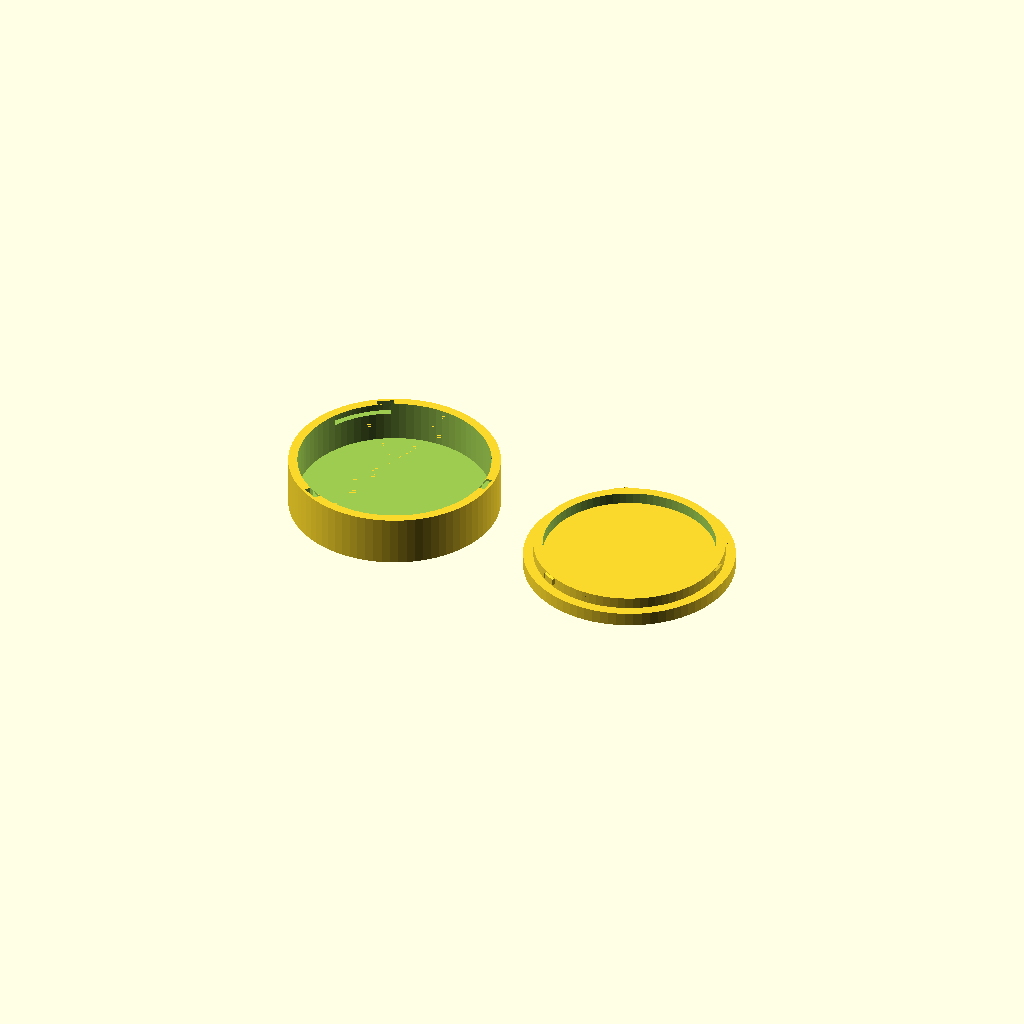
Cell 1 — every parameter at its default value.
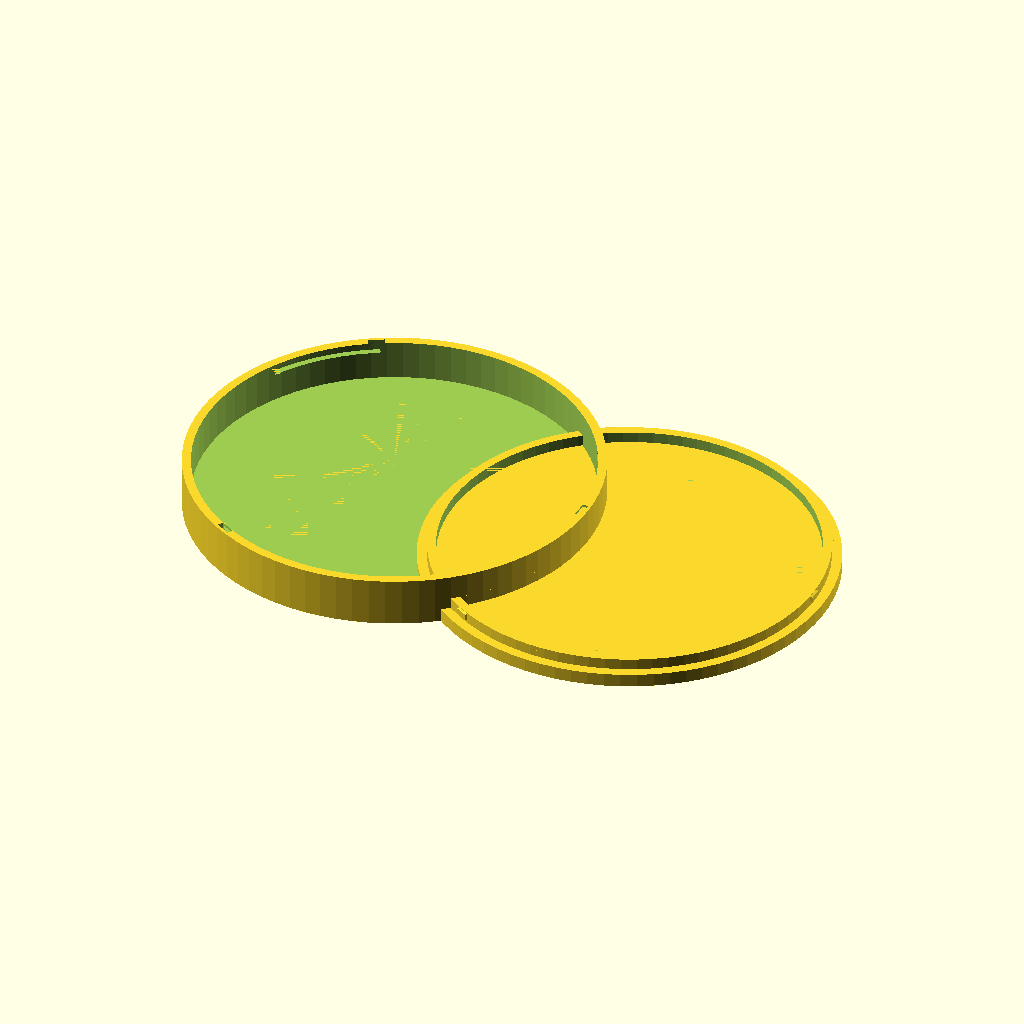
Cell 2 — base_dia set to 92, the other parameters unchanged.
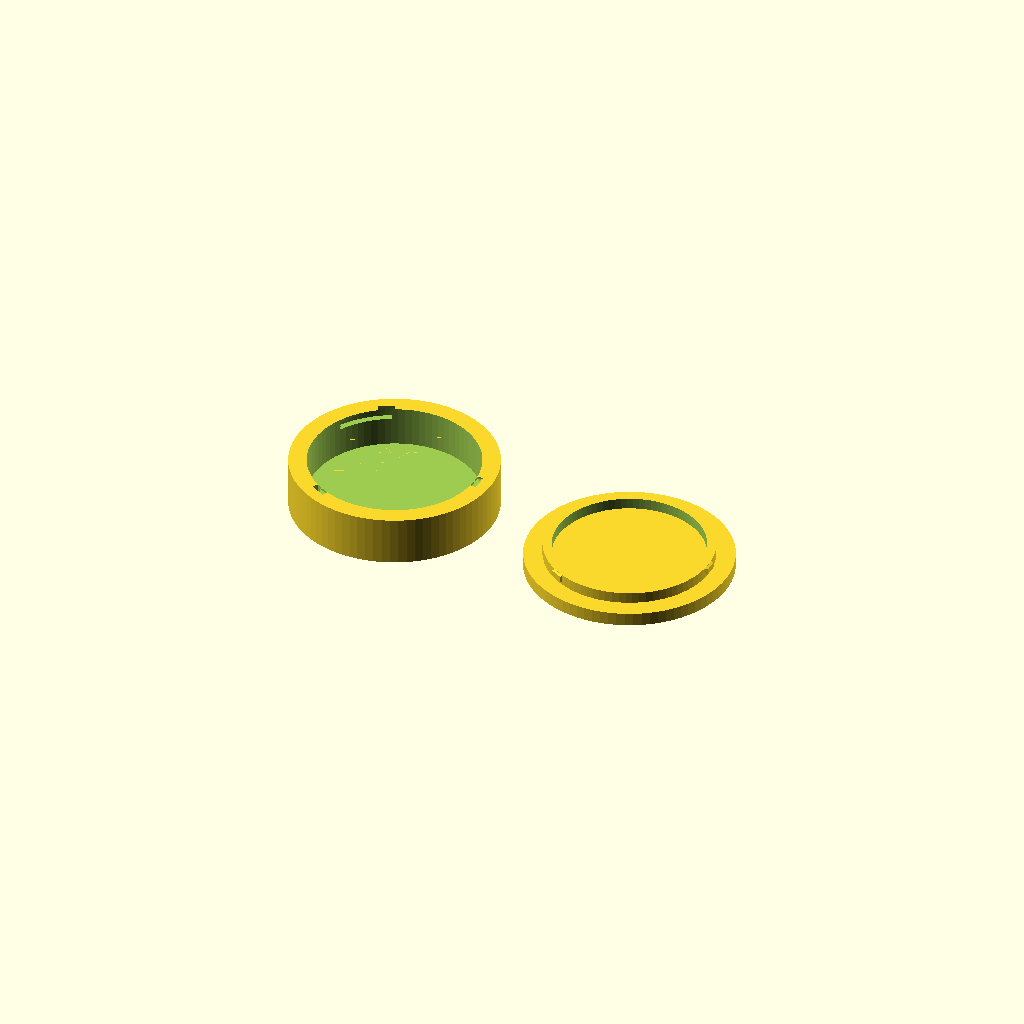
Cell 3: wall = 4 (everything else at default).
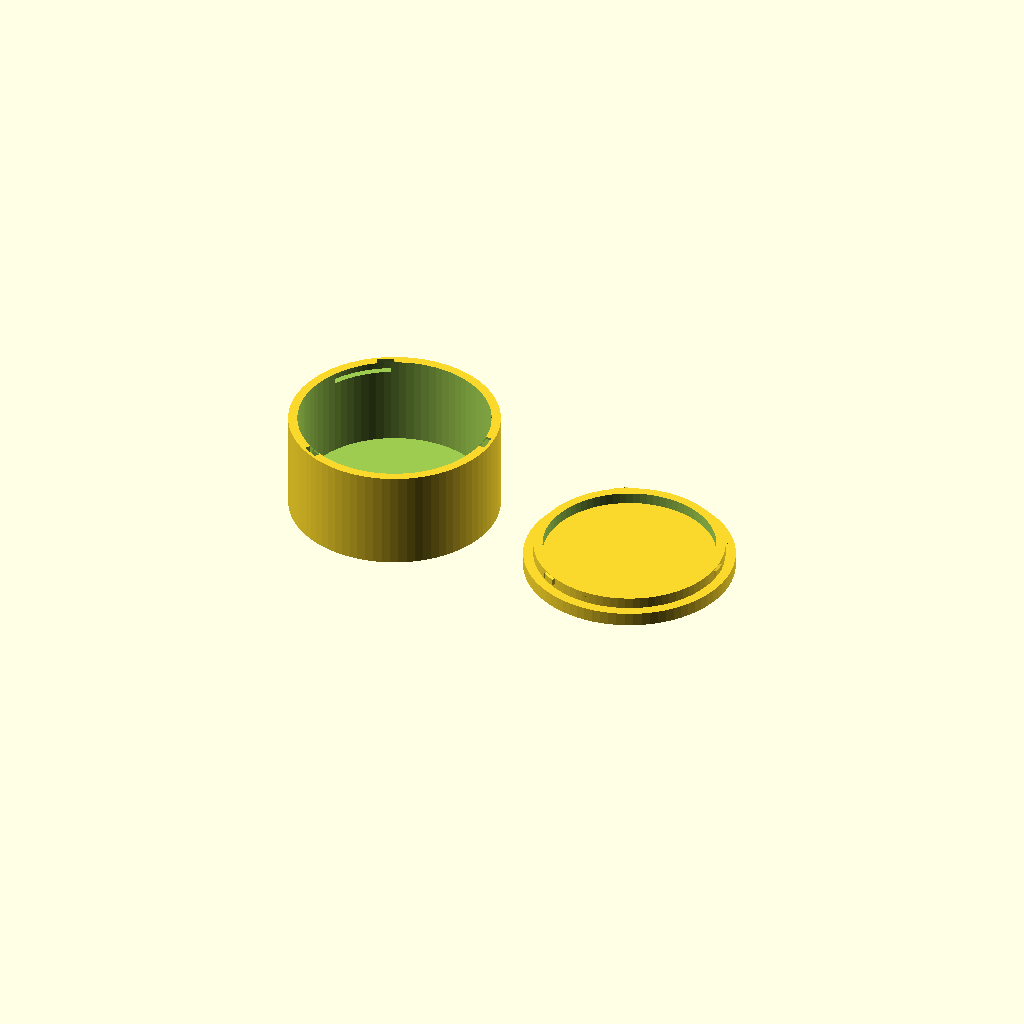
Cell 4: cup_h = 22 (everything else at default).
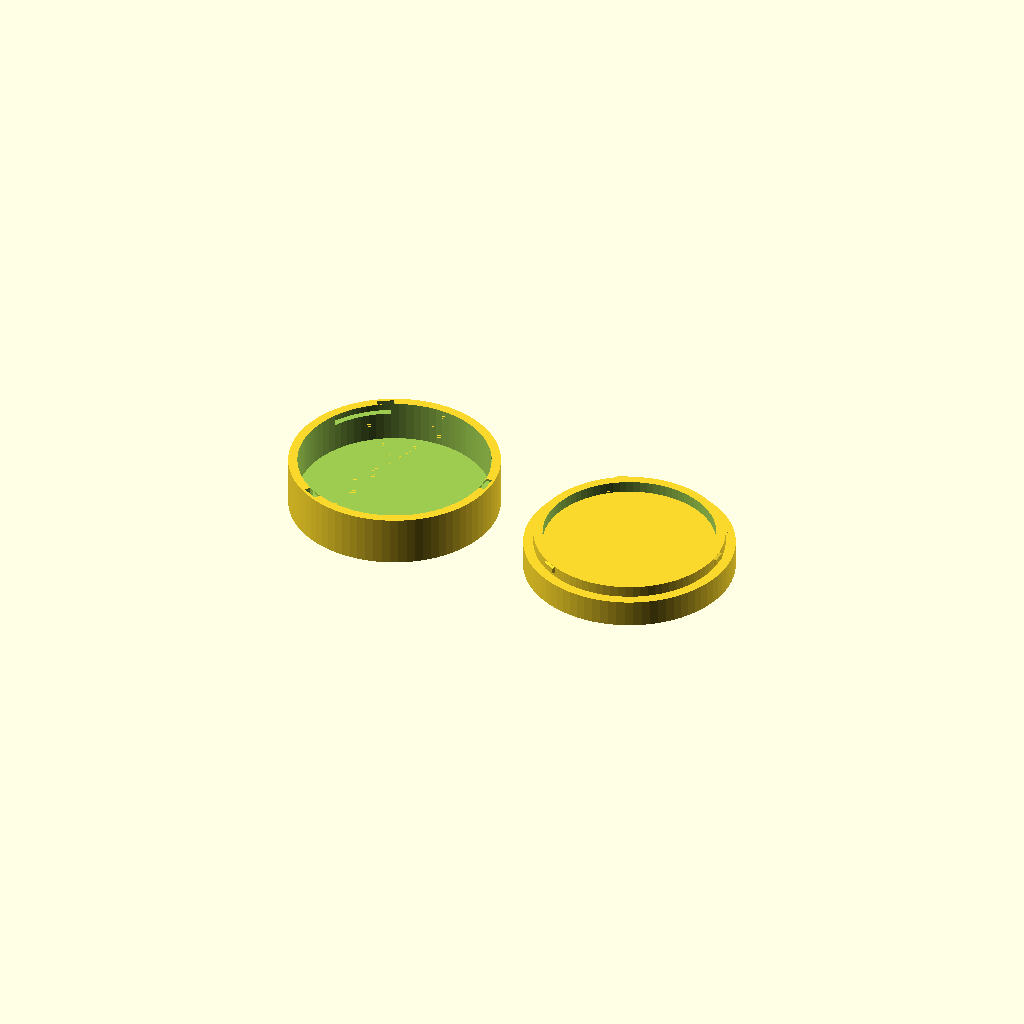
Cell 5: lid_h = 6 (everything else at default).
All cells are drawn from one camera (rotation 55°, 0°, 25°, orthographic, colour scheme Cornfield), so only the parameter changes between them.
OpenSCAD source file tiki-tales/figurines/figurine-base.scad:
// ============================================================
// Tiki Tales — Universal Figurine Base (v4.3)
// ============================================================
// Clean, printable design. Uniform 2mm walls/floor.
// Single plain cavity — tag and magnet hot-glued in place.
// Lid lip is thick-walled tube (not solid) for clean printing.
//
// LOCK TYPES: "bayonet", "annular", "ribs", "thread"
//
// STACK (cup_h=11, floor=2):
//   Z=0   → flat bottom (bed)
//   Z=2   → floor top / cavity starts
//   Z=9.2 → tag(4) + magnet(3.2) top
//   Z=8.5 → lid lip bottom (11 - 2.5)
//   ... lid lip is hollow, stack passes through center
//   Z=11  → cup top / lid seated
//   Z=14  → lid top
// ============================================================

$fn = 80;

// ---- LOCK SELECTION ----
lock_type = "bayonet";

// ---- DIMENSIONS ----
base_dia    = 46;
wall        = 2.0;
floor_h     = 2.0;
cup_h       = 11;
lid_h       = 3.0;
lid_lip     = 2.5;
lip_tol     = 0.2;
lip_wall    = 2.0;

// ---- DERIVED ----
inner_dia   = base_dia - wall * 2;      // 42mm
cavity_h    = cup_h - floor_h;          // 9mm
lip_od      = inner_dia - lip_tol * 2;  // 41.6mm
lip_id      = lip_od - lip_wall * 2;    // 37.6mm
lip_r       = lip_od / 2;              // 20.8mm

// ============================================================
// LOCK PARAMETERS
// ============================================================

// Bayonet (push + twist 30°)
bayo_n       = 3;
bayo_w       = 3.0;
bayo_tol     = 0.35;    // tightened from test (was 0.5, user wants ~1mm less wiggle)
bayo_d       = 0.8;     // shorter tab (was 1.0) — less friction
bayo_drop    = 2.5;
bayo_sweep   = 30;
bayo_ch      = 2.0;     // taller channel for clearance
bayo_detent  = 0.12;    // softer click (was 0.15)
bayo_notch   = 1.5;     // alignment notch depth on cup rim

// Annular ridge (push snap)
ann_ridge_h  = 0.35;
ann_ridge_w  = 0.8;
ann_pos      = 1.2;

// Crush ribs (friction)
rib_n        = 8;
rib_d        = 0.3;
rib_w        = 1.2;

// Thread (screw 3/4 turn)
thr_pitch    = 3.0;
thr_depth    = 0.5;
thr_turns    = 0.75;
thr_w        = 1.5;
thr_tol      = 0.15;

// ============================================================
// THREAD HELIX HELPER
// ============================================================
module thread_helix(r, pitch, turns, w, d, inward=false, segs=36) {
    total = floor(turns * segs);
    da = 360 / segs;
    dz = pitch / segs;
    for (i = [0 : total - 1]) {
        hull() {
            rotate([0, 0, i * da])
                translate([inward ? r - d : r, -w/2, i * dz])
                    cube([d, w, 0.01]);
            rotate([0, 0, (i + 1) * da])
                translate([inward ? r - d : r, -w/2, (i + 1) * dz])
                    cube([d, w, 0.01]);
        }
    }
    hull() {
        rotate([0, 0, 0])
            translate([inward ? r - 0.01 : r, -w/2, 0])
                cube([0.01, w, 0.01]);
        rotate([0, 0, da])
            translate([inward ? r - d : r, -w/2, dz])
                cube([d, w, 0.01]);
    }
}

// ============================================================
// CUP — plain cavity, uniform walls
// ============================================================
module cup() {
    difference() {
        union() {
            cylinder(d=base_dia, h=cup_h);

            if (lock_type == "ribs")
                for (a = [0 : 360/rib_n : 359])
                    rotate([0, 0, a])
                        translate([inner_dia/2 - 0.01, -rib_w/2,
                                   cup_h - lid_lip - 0.5])
                            cube([rib_d + 0.01, rib_w, lid_lip + 0.5]);

            if (lock_type == "thread")
                translate([0, 0, cup_h - lid_lip])
                    thread_helix(inner_dia/2, thr_pitch, thr_turns,
                                 thr_w + thr_tol*2, thr_depth + thr_tol,
                                 inward=true);
        }

        // Single plain cavity
        translate([0, 0, floor_h])
            cylinder(d=inner_dia, h=cavity_h + 0.01);


        if (lock_type == "bayonet")
            for (a = [0 : 360/bayo_n : 359])
                rotate([0, 0, a])
                    _bayonet_slot();

        if (lock_type == "annular")
            _annular_groove();
    }
}

// ============================================================
// LID — thick-walled lip tube (not solid)
// ============================================================
module lid() {
    cylinder(d=base_dia, h=lid_h);

    // Lip is a tube — prints cleaner, cools properly
    translate([0, 0, -lid_lip])
        difference() {
            cylinder(d=lip_od, h=lid_lip);
            translate([0, 0, -0.01])
                cylinder(d=lip_id, h=lid_lip + 0.02);
        }

    if (lock_type == "bayonet")
        for (a = [0 : 360/bayo_n : 359])
            rotate([0, 0, a])
                _bayonet_tab();

    if (lock_type == "annular")
        _annular_ridge();

    if (lock_type == "thread")
        translate([0, 0, -lid_lip])
            thread_helix(lip_r, thr_pitch, thr_turns,
                         thr_w, thr_depth, inward=false);
}

// ============================================================
// BAYONET GEOMETRY
// ============================================================
module _bayonet_slot() {
    sw = bayo_w + bayo_tol * 2;   // 4.0mm wide slot
    sd = bayo_d + 0.5;            // 1.3mm deep (was +0.3, now +0.5)
    r  = inner_dia / 2;

    // Vertical entry slot
    translate([r - 0.01, -sw/2, cup_h - bayo_drop])
        cube([sd + 0.02, sw, bayo_drop + 0.01]);

    // Horizontal channel (arc)
    for (deg = [0 : 3 : bayo_sweep - 3]) {
        hull() {
            rotate([0, 0, deg])
                translate([r - 0.01, -sw/2, cup_h - bayo_drop])
                    cube([sd + 0.02, sw, bayo_ch]);
            rotate([0, 0, deg + 3])
                translate([r - 0.01, -sw/2, cup_h - bayo_drop])
                    cube([sd + 0.02, sw, bayo_ch]);
        }
    }

}

module _bayonet_tab() {
    // Position tab at bottom of lip — aligns with channel bottom when seated
    // Global check: lid at cup_h(11), tab_z = -2.4
    //   Tab bottom: 11 - 2.4 = 8.6  |  Channel bottom: 11 - 2.5 = 8.5  ✓
    //   Tab top:    8.6 + 1.5 = 10.1 |  Channel top:    8.5 + 2.0 = 10.5 ✓
    //   Clearance:  0.4mm above, 0.1mm below  ✓
    tab_z = -lid_lip + 0.1;
    tab_h = bayo_ch - 0.5;   // 1.5mm tab in 2.0mm channel

    translate([lip_r - 0.01, -bayo_w/2, tab_z])
        hull() {
            cube([0.01, bayo_w, tab_h]);
            translate([bayo_d * 0.7, 0, 0.1])
                cube([0.01, bayo_w, tab_h - 0.2]);
        }

    // Softer detent bump
    rotate([0, 0, bayo_sweep - 2])
        translate([lip_r + bayo_d * 0.4, 0, tab_z + tab_h/2])
            sphere(r=bayo_detent);
}

// ============================================================
// ANNULAR GEOMETRY
// ============================================================
module _annular_ridge() {
    ridge_z = -lid_lip + ann_pos;
    translate([0, 0, ridge_z])
        rotate_extrude()
            translate([lip_r - 0.01, 0])
                polygon([
                    [0, 0],
                    [ann_ridge_h + 0.01, ann_ridge_w * 0.4],
                    [ann_ridge_h + 0.01, ann_ridge_w * 0.6],
                    [0, ann_ridge_w]
                ]);
}

module _annular_groove() {
    groove_z = cup_h - lid_lip + ann_pos - 0.1;
    groove_d = ann_ridge_h + 0.15;
    groove_w = ann_ridge_w + 0.3;
    translate([0, 0, groove_z])
        rotate_extrude()
            translate([inner_dia/2 - groove_d, 0])
                square([groove_d + 0.01, groove_w]);
}

// ============================================================
// RENDER
// ============================================================
mode = "print_plate";

if (mode == "cup") {
    cup();
}
else if (mode == "lid") {
    lid();
}
else if (mode == "cup_cross") {
    difference() {
        cup();
        translate([-50, -50, -1])
            cube([50, 100, 50]);
    }
}
else if (mode == "assembly") {
    cup();
    translate([0, 0, cup_h])
        lid();
}
else if (mode == "print_plate") {
    translate([-28, 0, 0])
        cup();
    translate([28, 0, lid_h])
        mirror([0, 0, 1])
            lid();
}

// ============================================================
echo(str("=== Figurine Base v4.3 — Lock: ", lock_type, " ==="));
echo(str("Outer: ", base_dia, "mm x ", cup_h + lid_h, "mm total"));
echo(str("Wall: ", wall, "mm  Floor: ", floor_h, "mm"));
echo(str("Cavity: ", inner_dia, "mm x ", cavity_h, "mm (plain, no steps)"));
echo(str("Lip: ", lip_od, "mm OD, ", lip_wall, "mm wall tube, ", lid_lip, "mm deep"));
Parameter table extracted from the source (name, type, default, range or options):
lock_type: string, default "bayonet"
base_dia: number, default 46
wall: number, default 2
floor_h: number, default 2
cup_h: number, default 11
lid_h: number, default 3
lid_lip: number, default 2.5
lip_tol: number, default 0.2
lip_wall: number, default 2
bayo_n: number, default 3
bayo_w: number, default 3
bayo_tol: number, default 0.35
bayo_d: number, default 0.8
bayo_drop: number, default 2.5
bayo_sweep: number, default 30
bayo_ch: number, default 2
bayo_detent: number, default 0.12
bayo_notch: number, default 1.5
ann_ridge_h: number, default 0.35
ann_ridge_w: number, default 0.8
ann_pos: number, default 1.2
rib_n: number, default 8
rib_d: number, default 0.3
rib_w: number, default 1.2
thr_pitch: number, default 3
thr_depth: number, default 0.5
thr_turns: number, default 0.75
thr_w: number, default 1.5
thr_tol: number, default 0.15
